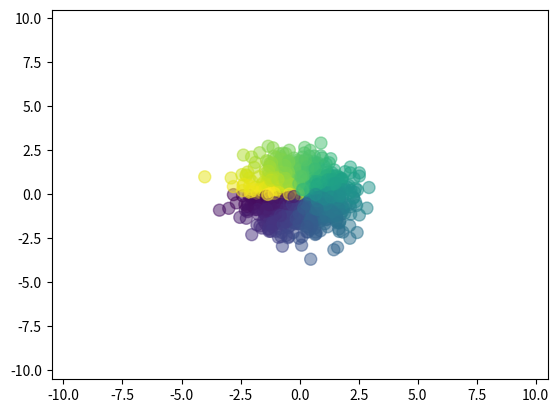

Write Python code to recreate this figure.
import matplotlib.pyplot as plt
import numpy as np

X = np.random.normal(0,1,1024)
Y = np.random.normal(0,1,1024)
T = np.arctan2(Y,X) # for color value

plt.scatter(X,Y,s=75,c=T,alpha=0.5)
plt.xlim((-10.5,10.5))
plt.ylim((-10.5,10.5))

plt.show()
